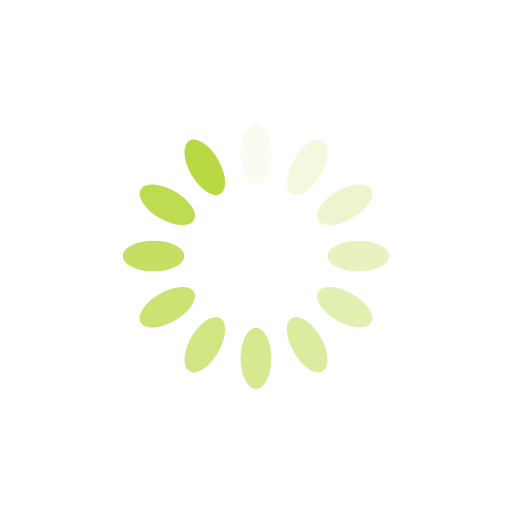
t = 0.00 s
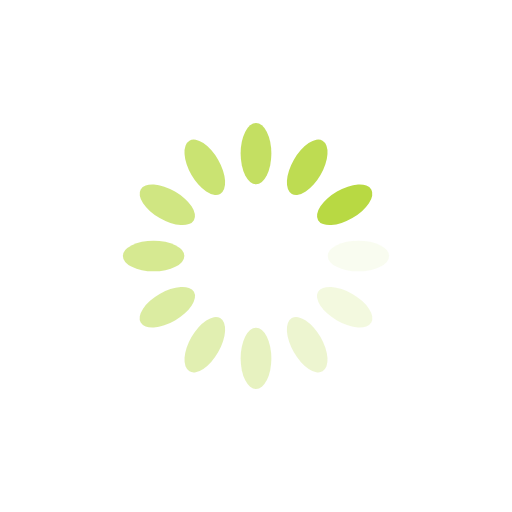
t = 0.25 s
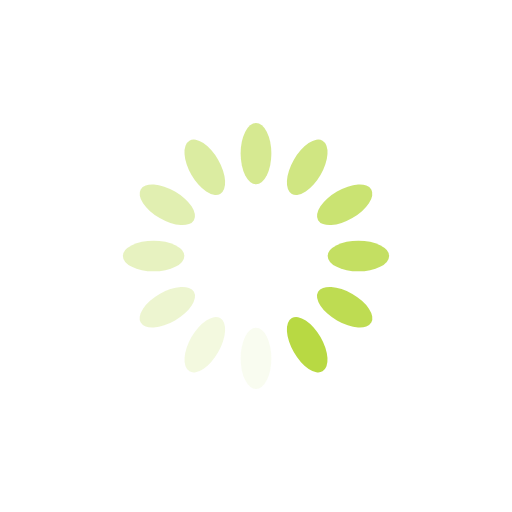
t = 0.50 s
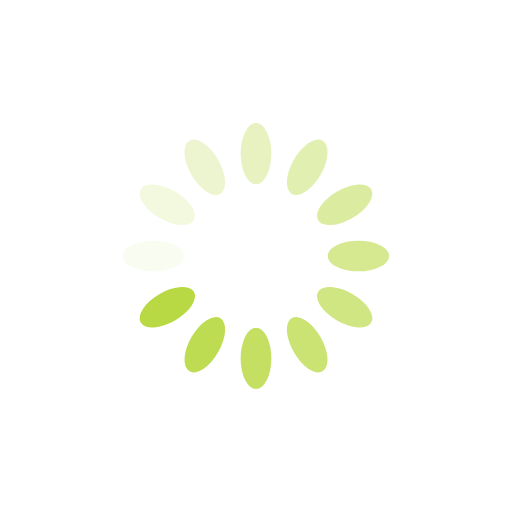
t = 0.75 s

The animated SVG that drew these frames (rendered in a browser with its animation timeline set to each time). Animation: 12 SMIL elements (animate=12); one cycle of 1.00 s, repeats indefinitely.

<?xml version="1.0" encoding="utf-8"?>
<svg xmlns="http://www.w3.org/2000/svg" xmlns:xlink="http://www.w3.org/1999/xlink" style="margin: auto; background: none; display: block; shape-rendering: auto;" width="200px" height="200px" viewBox="0 0 100 100" preserveAspectRatio="xMidYMid">
<g transform="rotate(0 50 50)">
  <rect x="47" y="24" rx="3" ry="6" width="6" height="12" fill="#b8d943">
    <animate attributeName="opacity" values="1;0" keyTimes="0;1" dur="1s" begin="-0.9166666666666666s" repeatCount="indefinite"></animate>
  </rect>
</g><g transform="rotate(30 50 50)">
  <rect x="47" y="24" rx="3" ry="6" width="6" height="12" fill="#b8d943">
    <animate attributeName="opacity" values="1;0" keyTimes="0;1" dur="1s" begin="-0.8333333333333334s" repeatCount="indefinite"></animate>
  </rect>
</g><g transform="rotate(60 50 50)">
  <rect x="47" y="24" rx="3" ry="6" width="6" height="12" fill="#b8d943">
    <animate attributeName="opacity" values="1;0" keyTimes="0;1" dur="1s" begin="-0.75s" repeatCount="indefinite"></animate>
  </rect>
</g><g transform="rotate(90 50 50)">
  <rect x="47" y="24" rx="3" ry="6" width="6" height="12" fill="#b8d943">
    <animate attributeName="opacity" values="1;0" keyTimes="0;1" dur="1s" begin="-0.6666666666666666s" repeatCount="indefinite"></animate>
  </rect>
</g><g transform="rotate(120 50 50)">
  <rect x="47" y="24" rx="3" ry="6" width="6" height="12" fill="#b8d943">
    <animate attributeName="opacity" values="1;0" keyTimes="0;1" dur="1s" begin="-0.5833333333333334s" repeatCount="indefinite"></animate>
  </rect>
</g><g transform="rotate(150 50 50)">
  <rect x="47" y="24" rx="3" ry="6" width="6" height="12" fill="#b8d943">
    <animate attributeName="opacity" values="1;0" keyTimes="0;1" dur="1s" begin="-0.5s" repeatCount="indefinite"></animate>
  </rect>
</g><g transform="rotate(180 50 50)">
  <rect x="47" y="24" rx="3" ry="6" width="6" height="12" fill="#b8d943">
    <animate attributeName="opacity" values="1;0" keyTimes="0;1" dur="1s" begin="-0.4166666666666667s" repeatCount="indefinite"></animate>
  </rect>
</g><g transform="rotate(210 50 50)">
  <rect x="47" y="24" rx="3" ry="6" width="6" height="12" fill="#b8d943">
    <animate attributeName="opacity" values="1;0" keyTimes="0;1" dur="1s" begin="-0.3333333333333333s" repeatCount="indefinite"></animate>
  </rect>
</g><g transform="rotate(240 50 50)">
  <rect x="47" y="24" rx="3" ry="6" width="6" height="12" fill="#b8d943">
    <animate attributeName="opacity" values="1;0" keyTimes="0;1" dur="1s" begin="-0.25s" repeatCount="indefinite"></animate>
  </rect>
</g><g transform="rotate(270 50 50)">
  <rect x="47" y="24" rx="3" ry="6" width="6" height="12" fill="#b8d943">
    <animate attributeName="opacity" values="1;0" keyTimes="0;1" dur="1s" begin="-0.16666666666666666s" repeatCount="indefinite"></animate>
  </rect>
</g><g transform="rotate(300 50 50)">
  <rect x="47" y="24" rx="3" ry="6" width="6" height="12" fill="#b8d943">
    <animate attributeName="opacity" values="1;0" keyTimes="0;1" dur="1s" begin="-0.08333333333333333s" repeatCount="indefinite"></animate>
  </rect>
</g><g transform="rotate(330 50 50)">
  <rect x="47" y="24" rx="3" ry="6" width="6" height="12" fill="#b8d943">
    <animate attributeName="opacity" values="1;0" keyTimes="0;1" dur="1s" begin="0s" repeatCount="indefinite"></animate>
  </rect>
</g>
<!-- [ldio] generated by https://loading.io/ --></svg>